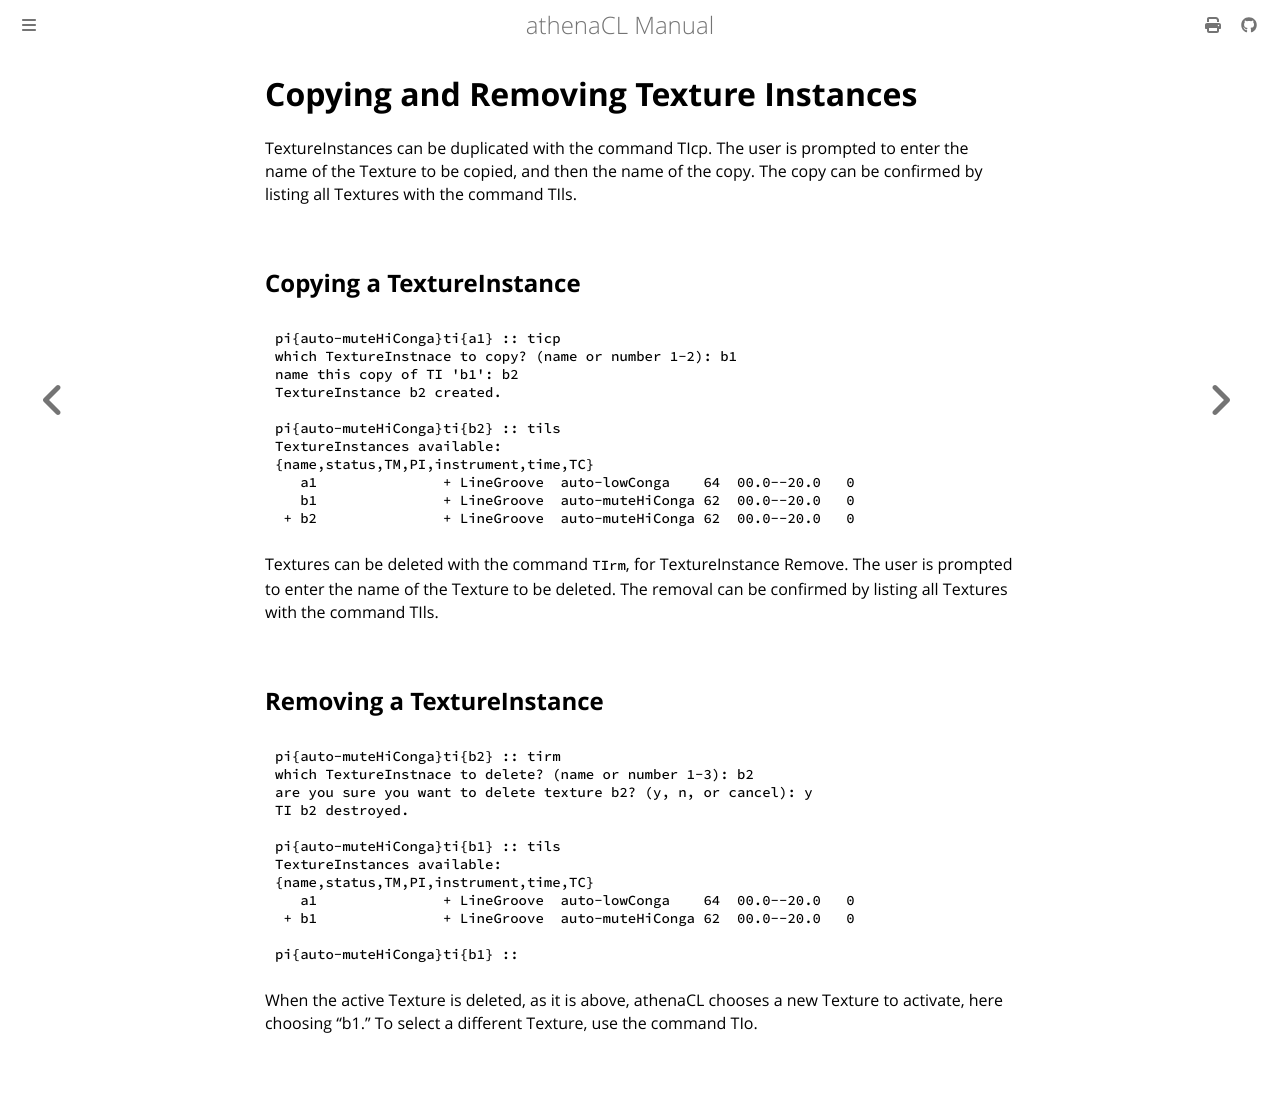

repository: ales-tsurko/athenaCL · page: chapter04/06-copying-and-removing-texture-instances.html · generator: mdbook

# Copying and Removing Texture Instances

TextureInstances can be duplicated with the command TIcp. The user is prompted
to enter the name of the Texture to be copied, and then the name of the copy.
The copy can be confirmed by listing all Textures with the command TIls.




## Copying a TextureInstance

```
pi{auto-muteHiConga}ti{a1} :: ticp
which TextureInstnace to copy? (name or number 1-2): b1
name this copy of TI 'b1': b2
TextureInstance b2 created.

pi{auto-muteHiConga}ti{b2} :: tils
TextureInstances available:
{name,status,TM,PI,instrument,time,TC}
   a1               + LineGroove  auto-lowConga    64  00.0--20.0   0
   b1               + LineGroove  auto-muteHiConga 62  00.0--20.0   0
 + b2               + LineGroove  auto-muteHiConga 62  00.0--20.0   0
```

Textures can be deleted with the command `TIrm`, for TextureInstance Remove. The
user is prompted to enter the name of the Texture to be deleted. The removal can
be confirmed by listing all Textures with the command TIls.




## Removing a TextureInstance

```
pi{auto-muteHiConga}ti{b2} :: tirm
which TextureInstnace to delete? (name or number 1-3): b2
are you sure you want to delete texture b2? (y, n, or cancel): y
TI b2 destroyed.

pi{auto-muteHiConga}ti{b1} :: tils
TextureInstances available:
{name,status,TM,PI,instrument,time,TC}
   a1               + LineGroove  auto-lowConga    64  00.0--20.0   0
 + b1               + LineGroove  auto-muteHiConga 62  00.0--20.0   0   

pi{auto-muteHiConga}ti{b1} :: 
```

When the active Texture is deleted, as it is above, athenaCL chooses a new
Texture to activate, here choosing "b1." To select a different Texture, use the
command TIo.
